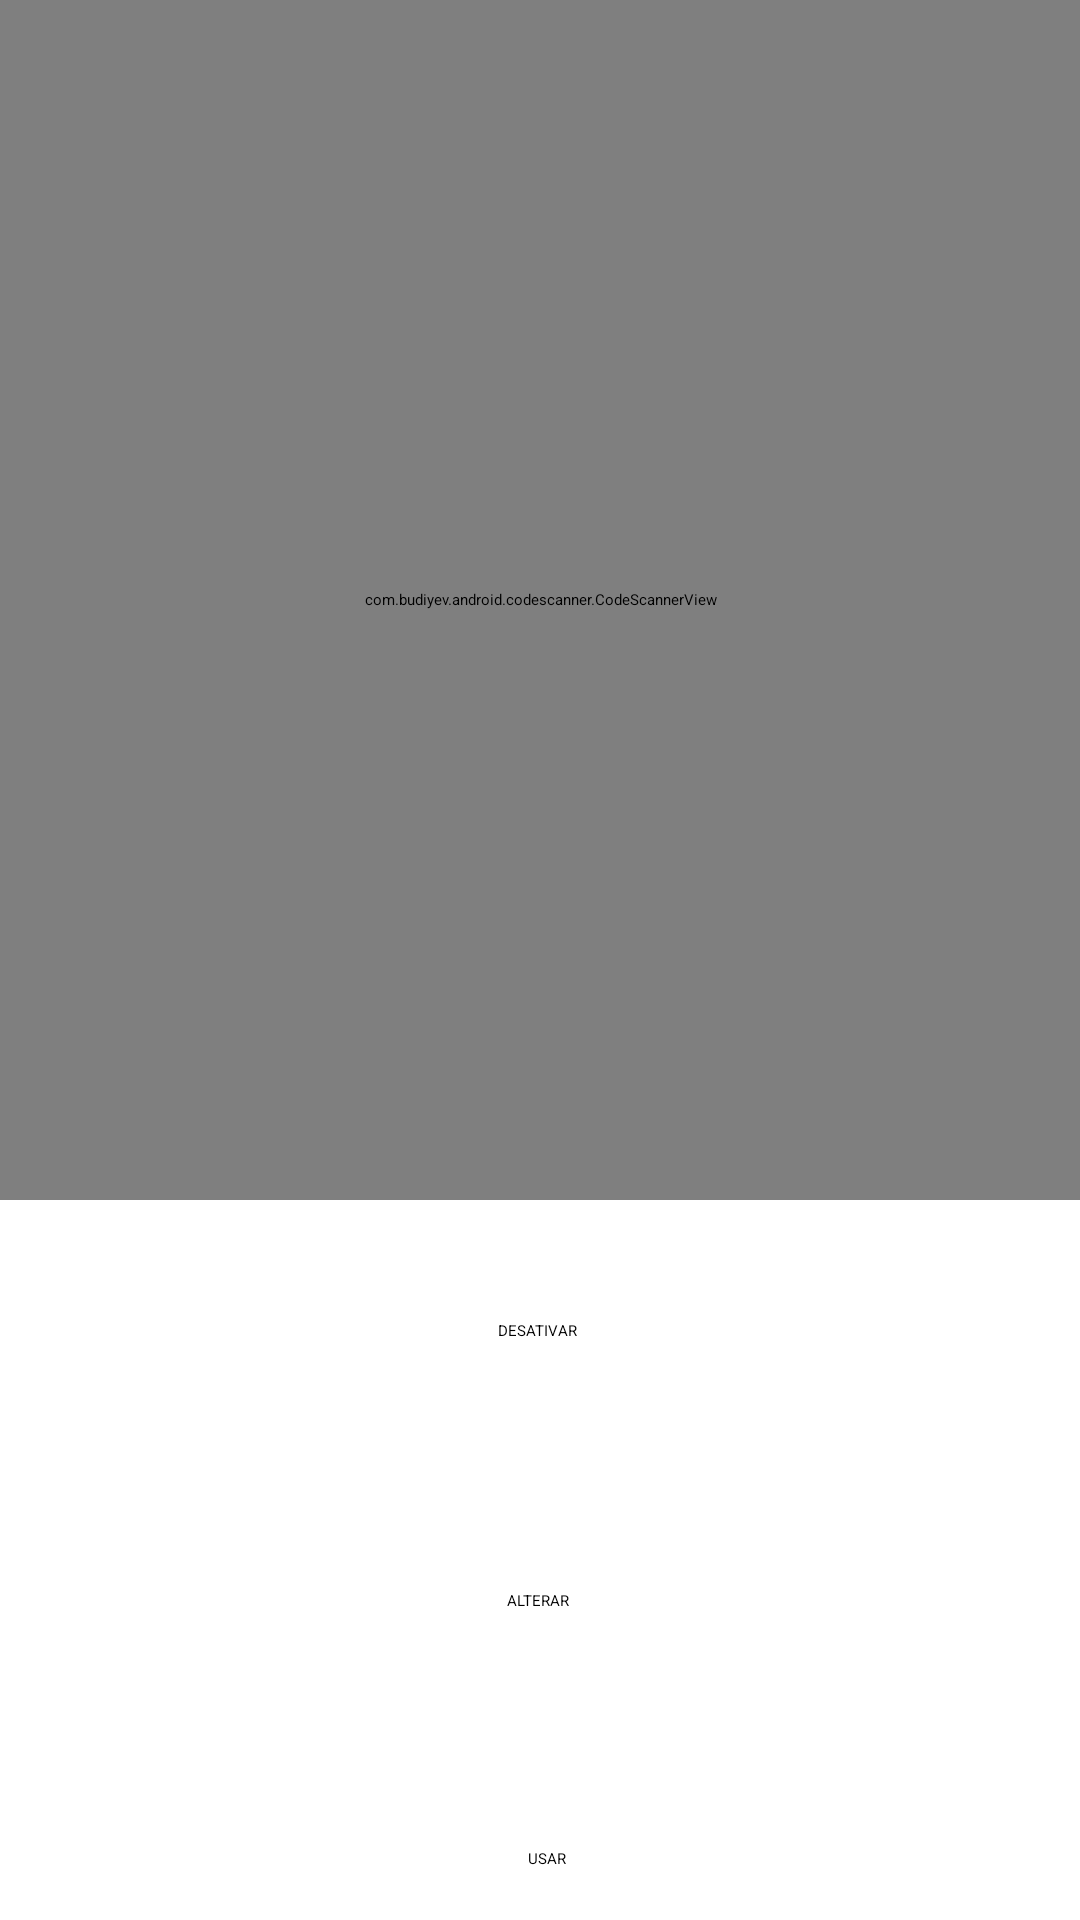

This screen was rendered from an Android layout file. Write that file and the resources it references.
<!-- AndroidManifest.xml: application theme Theme.MyApplication -->
<!-- res/layout/activity_tela_leitor.xml -->
<?xml version="1.0" encoding="utf-8"?>
<androidx.constraintlayout.widget.ConstraintLayout xmlns:android="http://schemas.android.com/apk/res/android"
    xmlns:app="http://schemas.android.com/apk/res-auto"
    xmlns:tools="http://schemas.android.com/tools"
    android:layout_width="match_parent"
    android:layout_height="match_parent"
    tools:context=".Tela_Leitor">

    <com.budiyev.android.codescanner.CodeScannerView
        android:layout_width="match_parent"
        android:layout_height="400dp"
        android:id="@+id/scanner_view"
        app:autoFocusButtonColor="@android:color/white"
        app:autoFocusButtonVisible="true"
        app:flashButtonColor="@android:color/white"
        app:flashButtonVisible="true"
        app:maskColor="#79000000"/>

    <Button
        android:id="@+id/button3"
        android:layout_width="wrap_content"
        android:layout_height="50dp"
        android:layout_marginTop="40dp"
        android:text="ALTERAR"
        app:layout_constraintEnd_toEndOf="parent"
        app:layout_constraintHorizontal_bias="0.498"
        app:layout_constraintStart_toStartOf="parent"
        app:layout_constraintTop_toBottomOf="@+id/button" />

    <Button
        android:id="@+id/button"
        android:layout_width="wrap_content"
        android:layout_height="50dp"
        android:layout_marginTop="40dp"
        android:text="DESATIVAR"
        app:layout_constraintEnd_toEndOf="parent"
        app:layout_constraintHorizontal_bias="0.498"
        app:layout_constraintStart_toStartOf="parent"
        app:layout_constraintTop_toBottomOf="@+id/scanner_view" />

    <Button
        android:id="@+id/button2"
        android:layout_width="wrap_content"
        android:layout_height="wrap_content"
        android:layout_marginTop="36dp"
        android:text="USAR"
        app:layout_constraintBottom_toBottomOf="parent"
        app:layout_constraintEnd_toEndOf="parent"
        app:layout_constraintHorizontal_bias="0.507"
        app:layout_constraintStart_toStartOf="parent"
        app:layout_constraintTop_toBottomOf="@+id/button3"
        app:layout_constraintVertical_bias="0.0" />

</androidx.constraintlayout.widget.ConstraintLayout>
<!-- resources referenced by this layout -->
<resources>

</resources>
